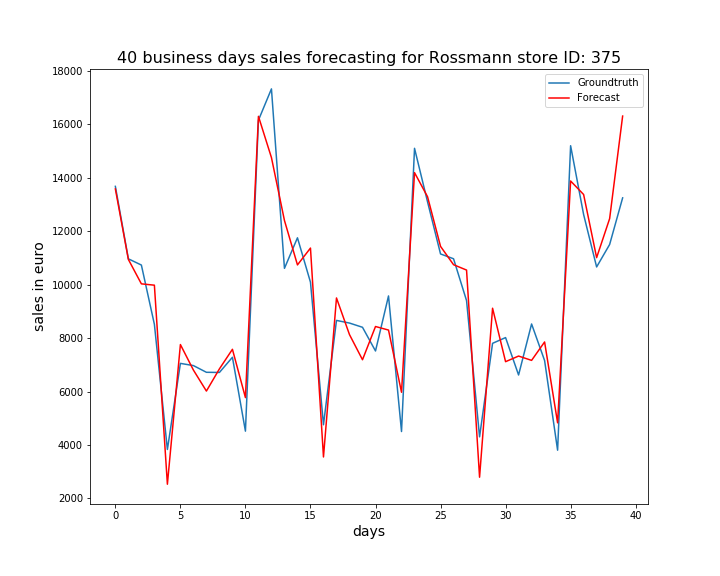

Data behind this chart, as committed beside it:
, ActualSales, Sales
0, 13671, 13575
1, 10962, 10939
2, 10729, 10026
3, 8513, 9976
4, 3833, 2533
5, 7052, 7756
6, 6970, 6803
7, 6719, 6017
8, 6713, 6847
9, 7280, 7579
10, 4518, 5772
11, 16145, 16290
12, 17316, 14746
13, 10606, 12396
14, 11748, 10734
15, 10088, 11364
16, 4757, 3553
17, 8659, 9499
18, 8560, 8128
19, 8402, 7189
20, 7516, 8431
21, 9574, 8298
22, 4504, 5972
23, 15094, 14185
24, 13094, 13285
25, 11144, 11427
26, 10964, 10742
27, 9400, 10542
28, 4305, 2796
29, 7802, 9115
30, 8017, 7116
31, 6618, 7326
32, 8526, 7165
33, 7159, 7853
34, 3806, 4829
35, 15191, 13872
36, 12618, 13367
37, 10658, 11006
38, 11497, 12464
39, 13241, 16300
